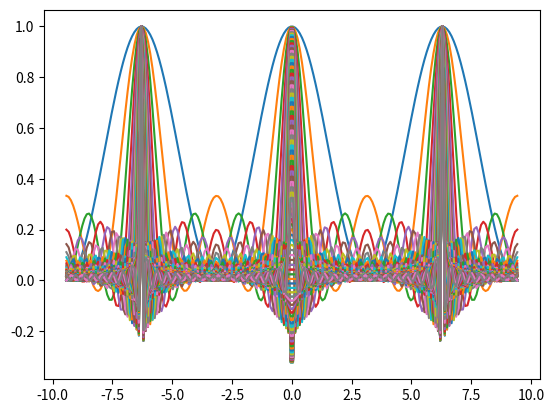

Generate this figure with matplotlib:
import matplotlib.pyplot as plt
import numpy as np

def field(x, N):
    f = 0
    for n in range(N):
        f += np.cos(n*x)

    return 2*f

X = np.linspace(-3*np.pi,3*np.pi, 200)

print(np.shape(field(X, 6)))


for N in range(2, 150):
    F = field(X, N)
    plt.plot(X, F/max(F), '-')

plt.show()
